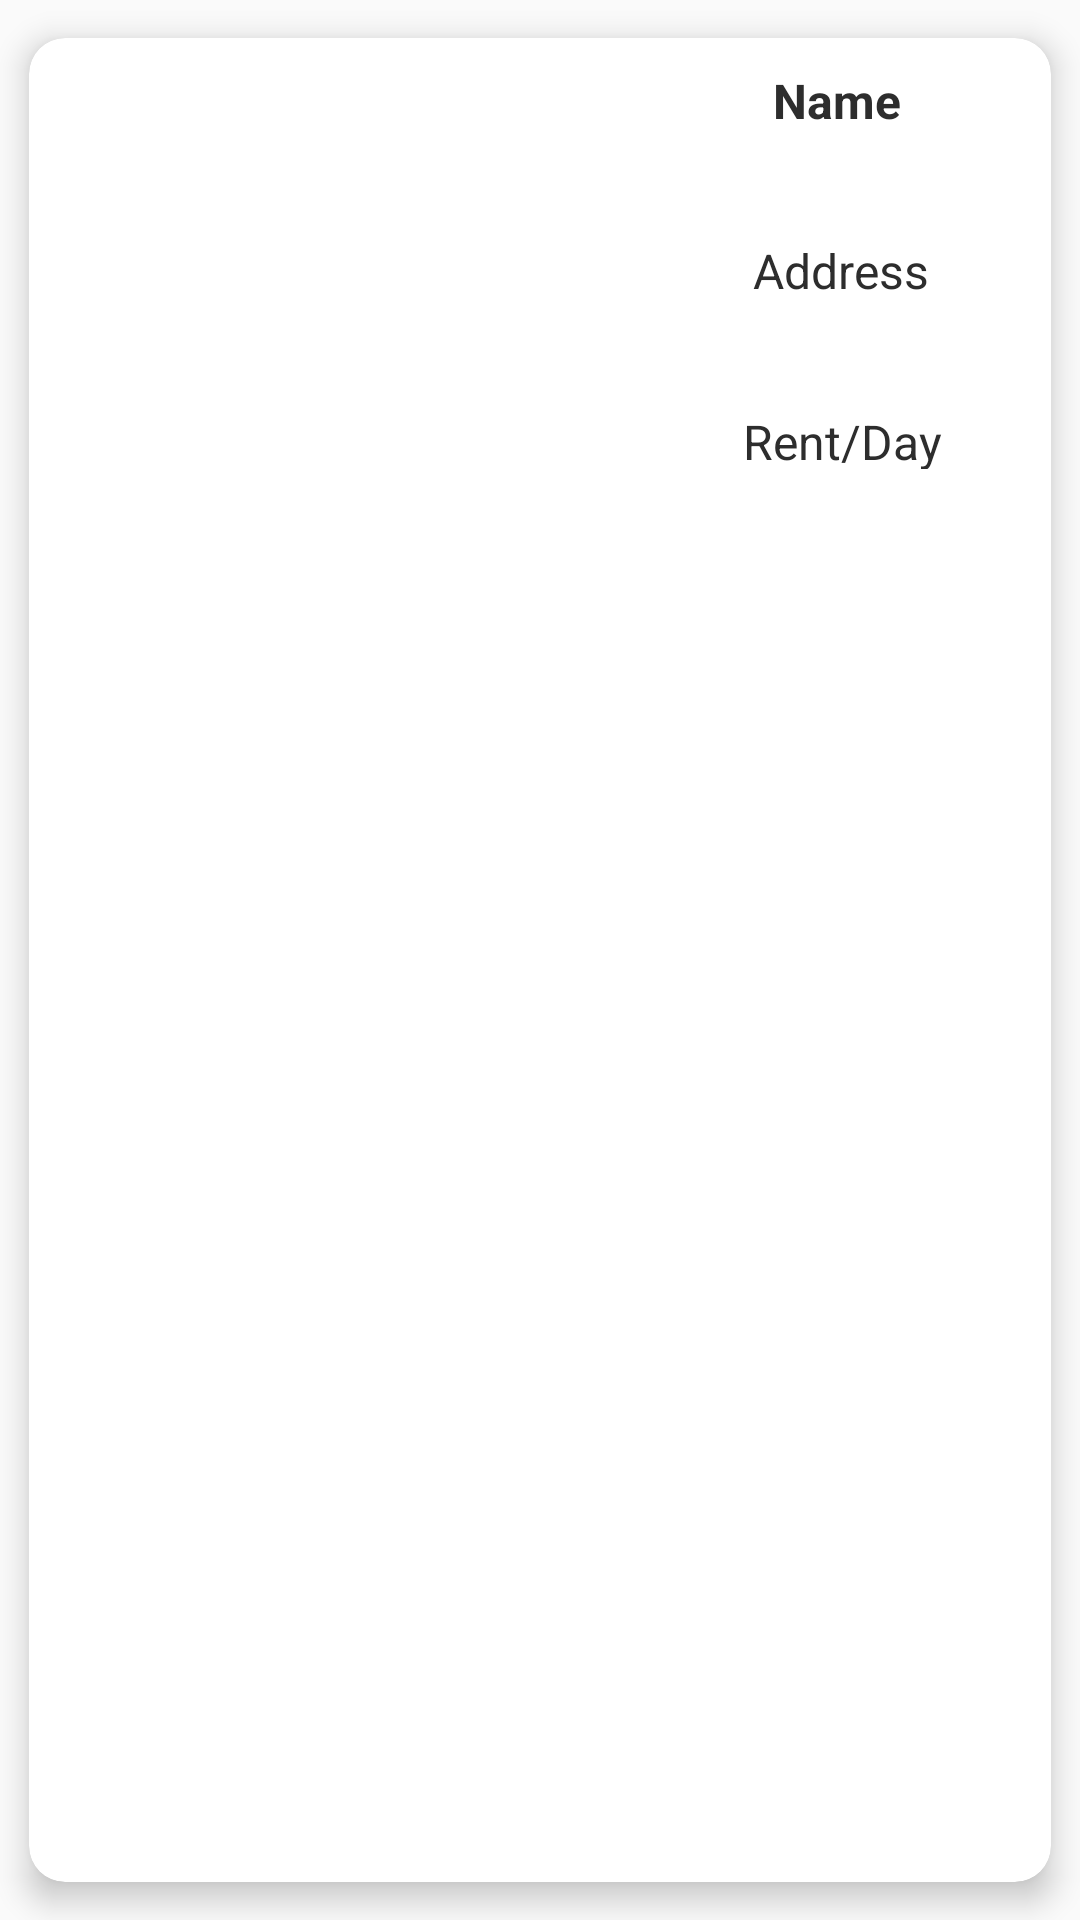

Android layout source for this screen:
<!-- AndroidManifest.xml: application theme AppTheme -->
<!-- res/layout/row.xml -->
<?xml version="1.0" encoding="utf-8"?>
<androidx.cardview.widget.CardView xmlns:android="http://schemas.android.com/apk/res/android"
    xmlns:card_view="http://schemas.android.com/apk/res-auto"
    xmlns:cardview="http://schemas.android.com/tools"
    android:layout_width="match_parent"
    android:layout_height="190dp"
    android:layout_centerInParent="true"
    android:layout_centerHorizontal="true"
    android:layout_margin="12dp"
    android:foreground="?android:attr/selectableItemBackground"
    card_view:cardCornerRadius="12dp"
    card_view:cardElevation="6dp"
    card_view:cardUseCompatPadding="true"
    cardview:cardCornerRadius="12dp">


    <LinearLayout
        android:layout_width="match_parent"
        android:layout_height="match_parent"
        android:layout_gravity="center"
        android:orientation="horizontal">

        <ImageView
            android:id="@+id/CardImg"
            android:layout_width="160dp"
            android:layout_height="131dp"
            android:layout_marginStart="10dp"
            android:layout_marginLeft="10dp"
            android:layout_marginTop="10dp"
            android:layout_marginBottom="10dp"
            android:background="#fff"
            android:scaleType="fitXY" />

        <LinearLayout
            android:layout_width="186dp"
            android:layout_height="match_parent"
            android:layout_marginLeft="10dp"
            android:orientation="vertical">

            <TextView
                android:id="@+id/nameofRoom"
                android:layout_width="159dp"
                android:layout_height="wrap_content"
                android:layout_margin="10dp"
                android:layout_marginLeft="15dp"
                android:layout_marginTop="10dp"
                android:gravity="center"
                android:text="Name"
                android:textColor="#2d2d2d"
                android:textSize="16sp"
                android:textStyle="bold" />

            <TextView
                android:id="@+id/AddressOfRoom"
                android:layout_width="161dp"
                android:layout_height="52dp"
                android:layout_margin="10dp"
                android:layout_marginStart="15dp"
                android:layout_marginLeft="15dp"
                android:layout_marginTop="15dp"
                android:gravity="center"
                android:text="Address"
                android:textColor="#2d2d2d"
                android:textSize="16sp" />

            <TextView
                android:id="@+id/rentDay"
                android:layout_width="162dp"
                android:layout_height="20dp"
                android:layout_margin="10dp"
                android:layout_marginStart="15dp"
                android:layout_marginLeft="15dp"
                android:layout_marginTop="15dp"
                android:gravity="center"
                android:text="Rent/Day"
                android:textColor="#2d2d2d"
                android:textSize="16sp" />


        </LinearLayout>

    </LinearLayout>

</androidx.cardview.widget.CardView>
<!-- resources referenced by this layout -->
<resources>
  <style name="AppTheme" parent="Theme.AppCompat.Light.NoActionBar">
          
          <item name="colorPrimary">@color/buttonColor2</item>
          <item name="colorPrimaryDark">@color/dark</item>
          <item name="colorAccent">@color/buttonColor</item>
      </style>
  <color name="buttonColor2">#E17C5C</color>
  <color name="dark">#EC4611</color>
  <color name="buttonColor">#FA8864</color>
</resources>
